Dataset: bangkit-machine-learning (GitHub, mybothy/bangkit-machine-learning). Classes: french fries, omelette, steak.

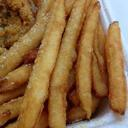
Label: french fries

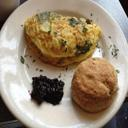
Label: omelette

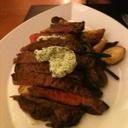
Label: steak

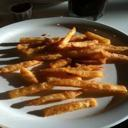
Label: french fries

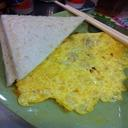
Label: omelette

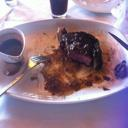
Label: steak
